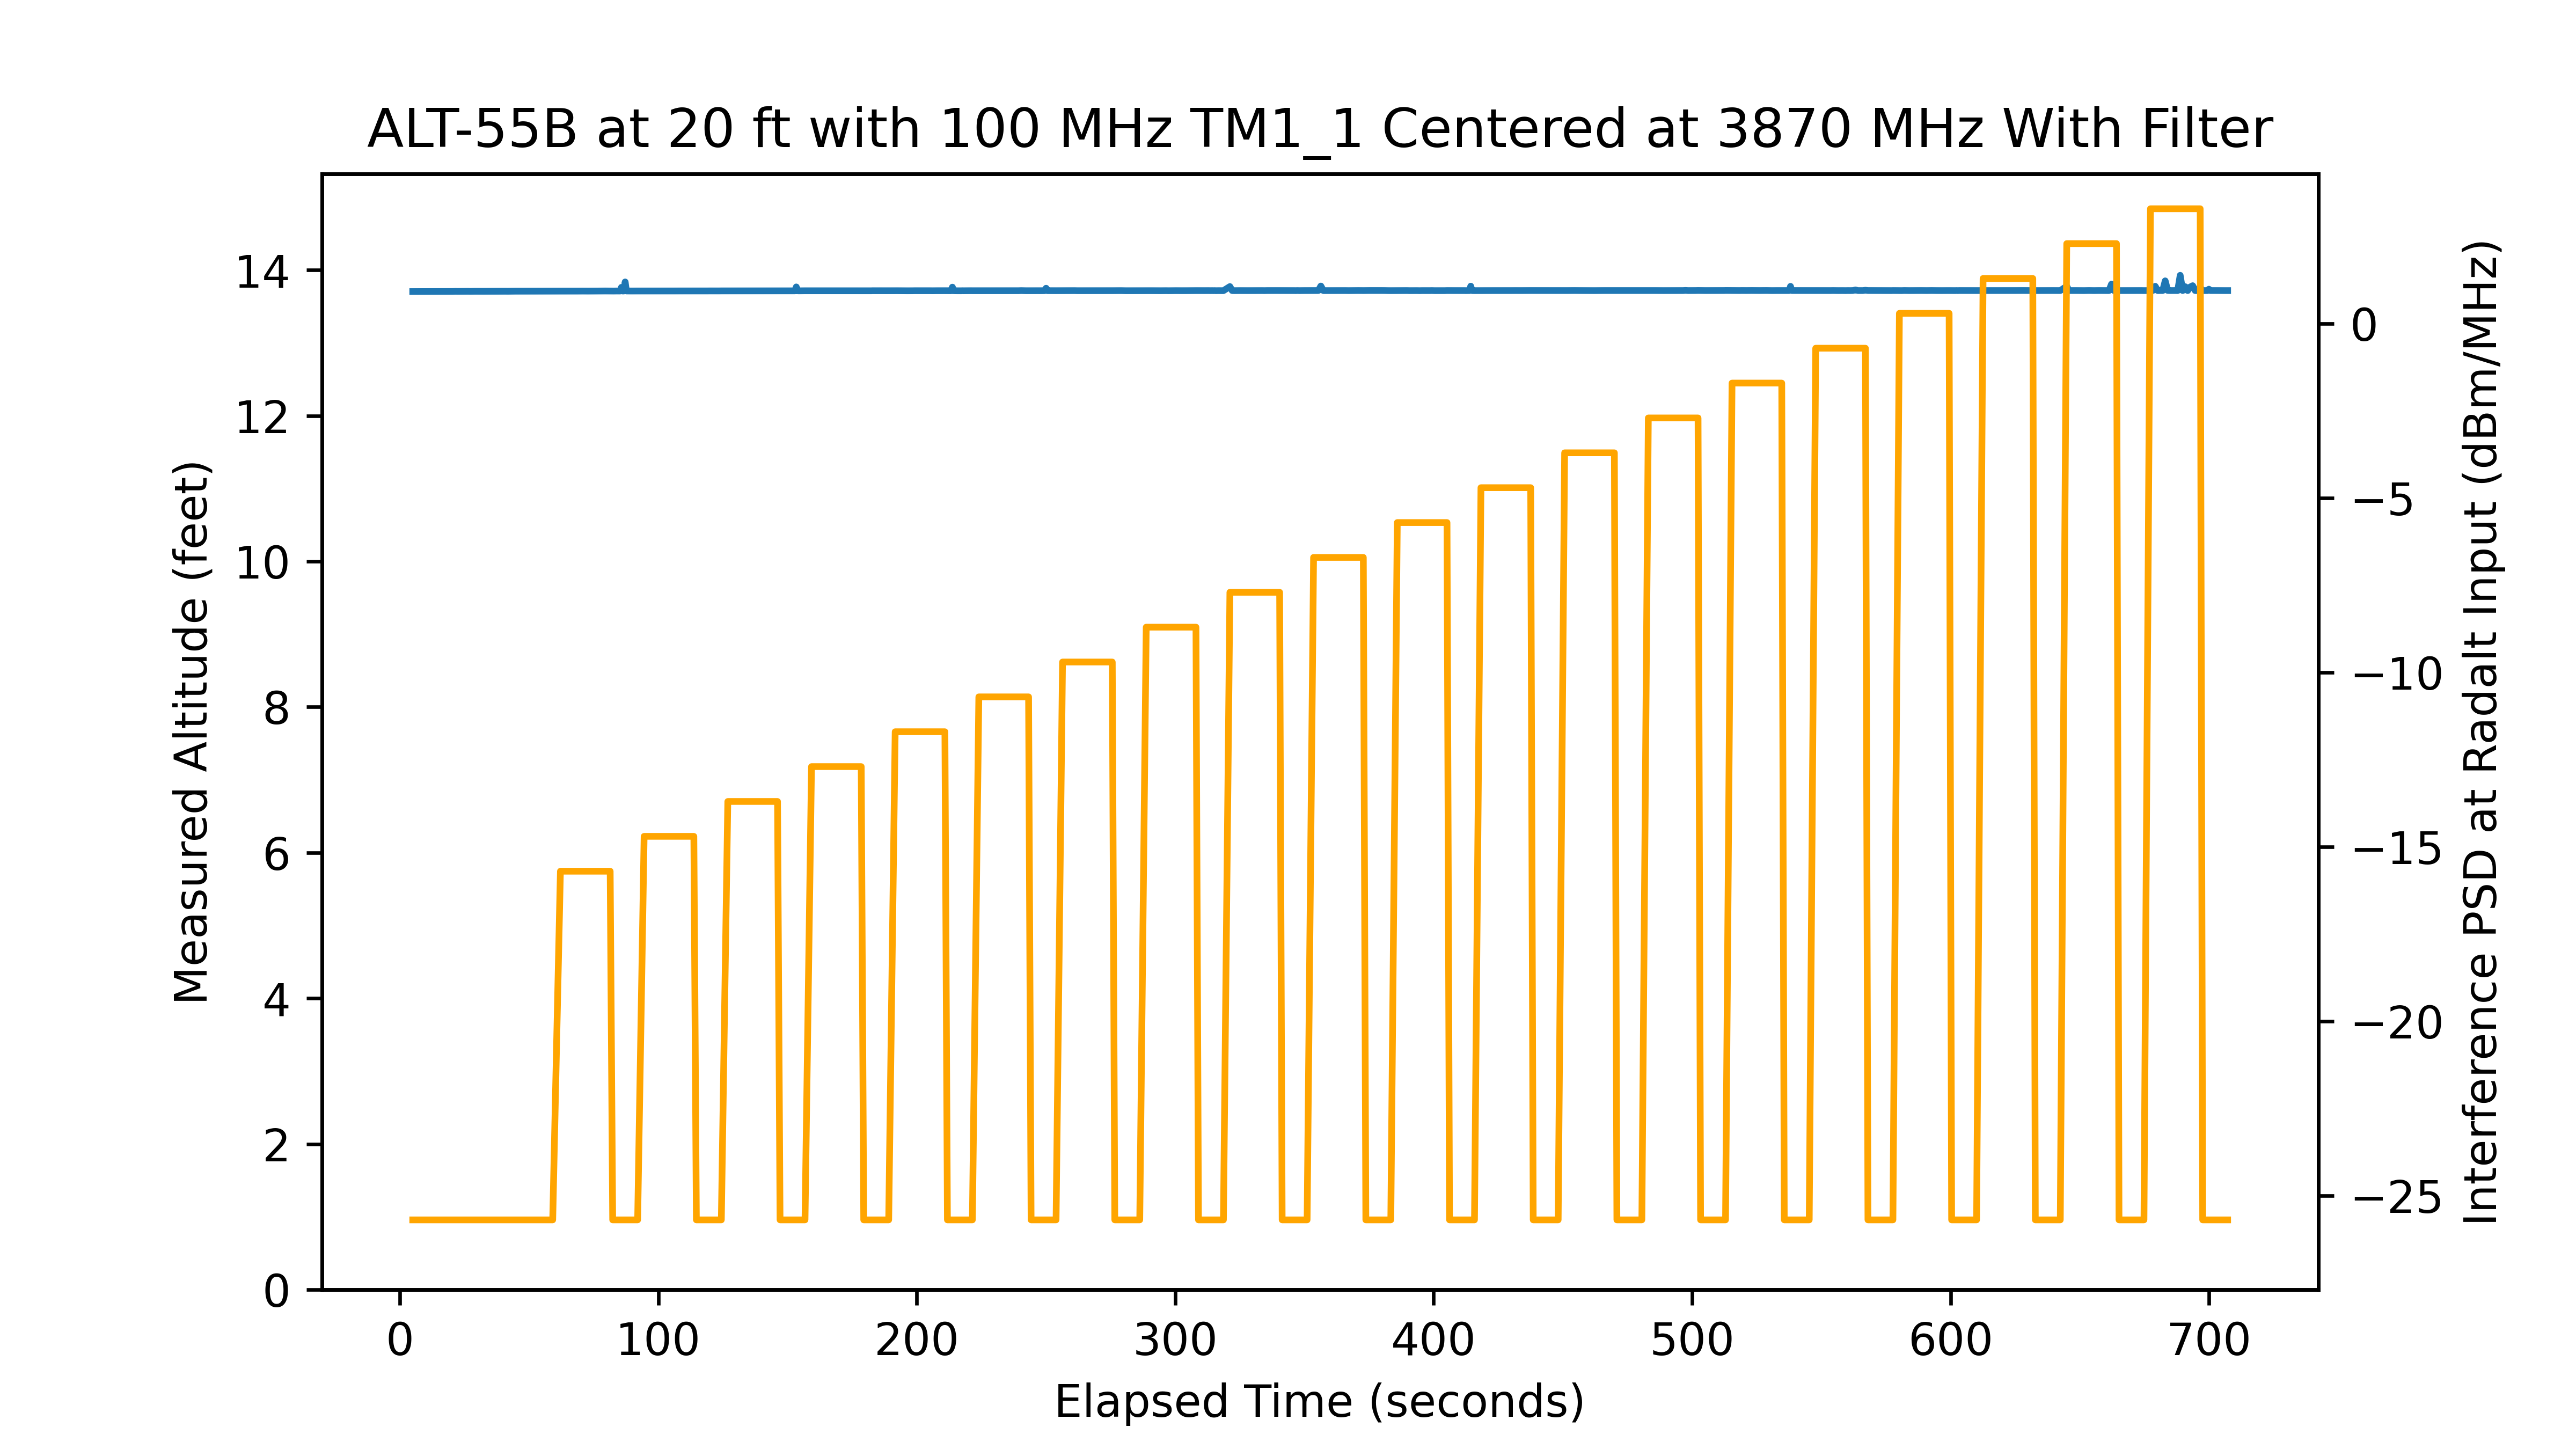

Source data for this figure (header and first rows):
time, rfon, pwr, alt
5.012, 0, -40, 13.7
6.009, 0, -40, 13.71
6.977, 0, -40, 13.7
7.943, 0, -40, 13.71
8.91, 0, -40, 13.71
9.876, 0, -40, 13.71
10.84, 0, -40, 13.71
11.81, 0, -40, 13.71
12.78, 0, -40, 13.71
13.74, 0, -40, 13.71
14.71, 0, -40, 13.71
15.67, 0, -40, 13.71
16.64, 0, -40, 13.71
17.61, 0, -40, 13.71
18.58, 0, -40, 13.71
19.54, 0, -40, 13.71
20.51, 0, -40, 13.71
21.47, 0, -40, 13.71
22.44, 0, -40, 13.71
23.41, 0, -40, 13.71
24.37, 0, -40, 13.71
25.34, 0, -40, 13.71
26.31, 0, -40, 13.71
27.27, 0, -40, 13.71
28.24, 0, -40, 13.71
29.21, 0, -40, 13.71
30.17, 0, -40, 13.71
31.14, 0, -40, 13.71
32.11, 0, -40, 13.71
33.07, 0, -40, 13.71
34.04, 0, -40, 13.71
35, 0, -40, 13.71
35.97, 0, -40, 13.71
36.94, 0, -40, 13.71
37.91, 0, -40, 13.71
38.87, 0, -40, 13.71
39.84, 0, -40, 13.71
40.8, 0, -40, 13.71
41.77, 0, -40, 13.71
42.74, 0, -40, 13.71
43.7, 0, -40, 13.71
44.67, 0, -40, 13.71
45.64, 0, -40, 13.71
46.6, 0, -40, 13.71
47.57, 0, -40, 13.71
48.54, 0, -40, 13.71
49.5, 0, -40, 13.71
50.47, 0, -40, 13.71
51.44, 0, -40, 13.71
52.4, 0, -40, 13.71
53.37, 0, -40, 13.71
54.34, 0, -40, 13.71
55.3, 0, -40, 13.71
56.27, 0, -40, 13.71
57.24, 0, -40, 13.71
58.2, 0, -40, 13.71
59.17, 0, -40, 13.71
62.15, 1, -30, 13.71
63.03, 1, -30, 13.71
64, 1, -30, 13.71
... 837 more rows
